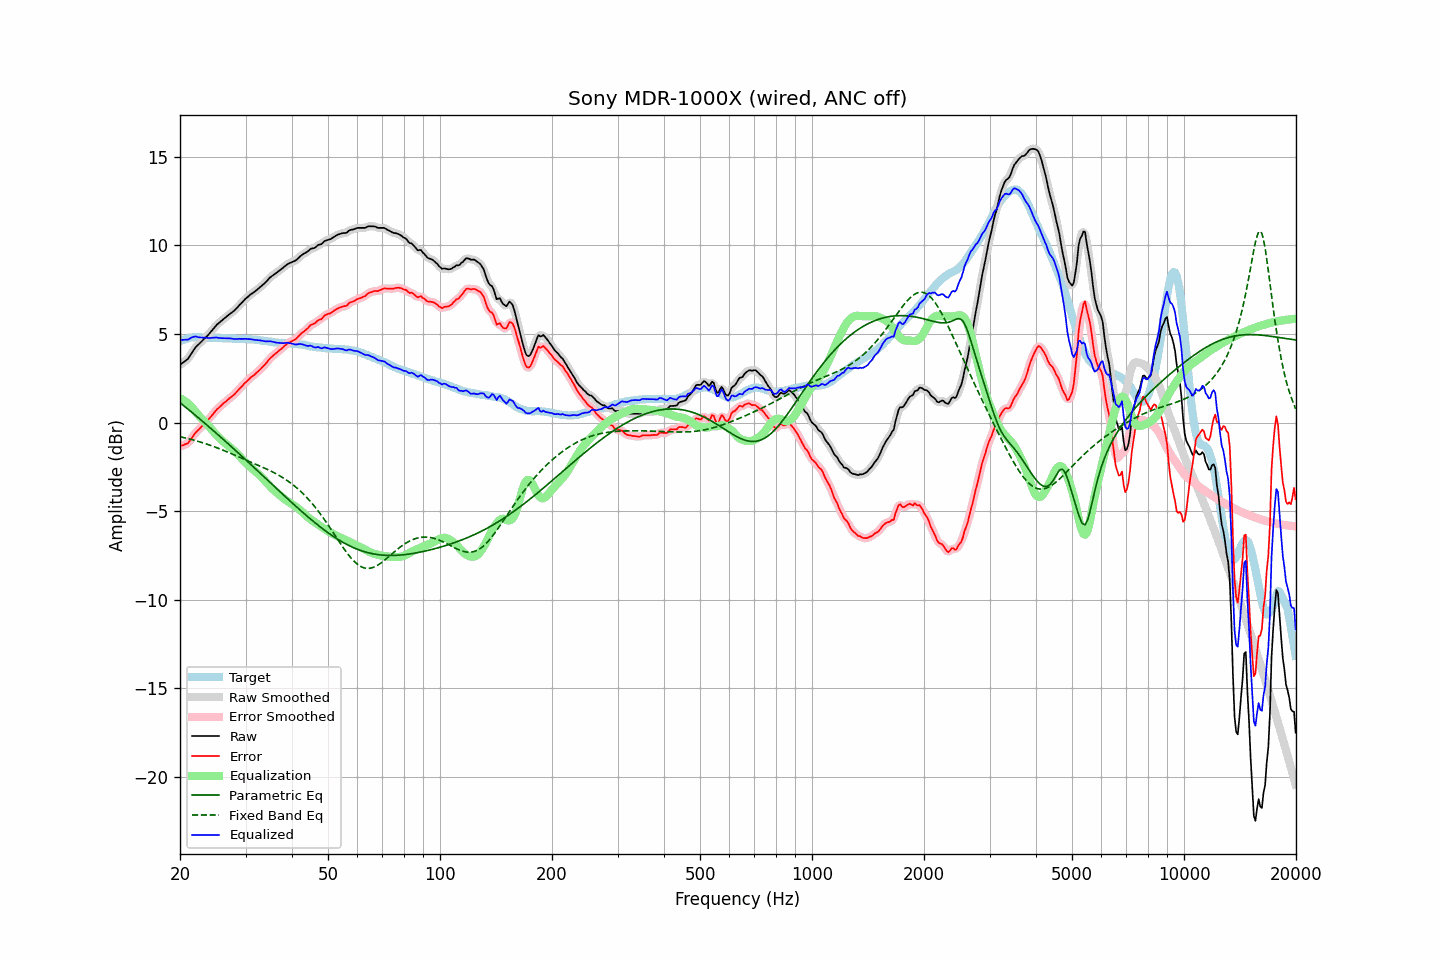

Data behind this chart, as committed beside it:
frequency, raw, error, smoothed, error_smoothed, equalization, parametric_eq, fixed_band_eq, equalized_raw, equalized_smoothed, target
20.00, 3.26, -1.33, 3.27, -1.32, 1.37, 1.12, -0.80, 4.64, 4.65, 4.59
20.20, 3.33, -1.30, 3.32, -1.31, 1.33, 1.05, -0.82, 4.66, 4.65, 4.63
20.40, 3.39, -1.28, 3.39, -1.28, 1.28, 0.98, -0.84, 4.67, 4.66, 4.67
20.61, 3.46, -1.23, 3.46, -1.25, 1.22, 0.90, -0.86, 4.68, 4.67, 4.69
20.81, 3.53, -1.20, 3.53, -1.21, 1.15, 0.83, -0.88, 4.69, 4.68, 4.73
21.02, 3.60, -1.17, 3.62, -1.14, 1.08, 0.75, -0.91, 4.68, 4.70, 4.77
21.23, 3.74, -1.04, 3.74, -1.05, 1.00, 0.68, -0.93, 4.74, 4.74, 4.78
21.44, 3.88, -0.92, 3.88, -0.92, 0.91, 0.61, -0.95, 4.80, 4.79, 4.80
21.66, 4.02, -0.79, 4.03, -0.78, 0.80, 0.53, -0.98, 4.82, 4.83, 4.81
21.87, 4.16, -0.65, 4.16, -0.66, 0.69, 0.45, -1.00, 4.86, 4.85, 4.81
22.09, 4.28, -0.54, 4.27, -0.55, 0.58, 0.38, -1.03, 4.86, 4.85, 4.82
22.31, 4.36, -0.46, 4.37, -0.45, 0.46, 0.30, -1.06, 4.83, 4.83, 4.82
22.54, 4.45, -0.37, 4.46, -0.36, 0.36, 0.23, -1.08, 4.81, 4.81, 4.82
22.76, 4.54, -0.27, 4.54, -0.27, 0.26, 0.15, -1.11, 4.80, 4.80, 4.81
22.99, 4.63, -0.17, 4.63, -0.17, 0.17, 0.07, -1.14, 4.80, 4.80, 4.80
23.22, 4.72, -0.08, 4.72, -0.07, 0.08, -0.01, -1.17, 4.80, 4.80, 4.80
23.45, 4.81, 0.03, 4.81, 0.02, -0.02, -0.08, -1.20, 4.79, 4.79, 4.79
23.69, 4.90, 0.11, 4.90, 0.11, -0.12, -0.16, -1.23, 4.78, 4.78, 4.79
23.92, 4.99, 0.21, 5.00, 0.21, -0.22, -0.24, -1.26, 4.77, 4.78, 4.79
24.16, 5.10, 0.31, 5.10, 0.31, -0.32, -0.32, -1.29, 4.78, 4.78, 4.80
24.40, 5.21, 0.42, 5.21, 0.42, -0.43, -0.40, -1.32, 4.79, 4.78, 4.80
24.65, 5.32, 0.54, 5.33, 0.54, -0.53, -0.48, -1.36, 4.79, 4.80, 4.79
24.89, 5.43, 0.65, 5.43, 0.64, -0.63, -0.56, -1.39, 4.80, 4.80, 4.78
25.14, 5.53, 0.75, 5.52, 0.74, -0.73, -0.64, -1.42, 4.80, 4.80, 4.78
25.39, 5.60, 0.82, 5.61, 0.83, -0.82, -0.72, -1.46, 4.78, 4.78, 4.78
25.65, 5.68, 0.91, 5.69, 0.91, -0.91, -0.80, -1.49, 4.77, 4.77, 4.77
25.91, 5.76, 1.00, 5.76, 1.00, -1.00, -0.88, -1.53, 4.76, 4.76, 4.76
26.16, 5.84, 1.08, 5.84, 1.08, -1.08, -0.96, -1.57, 4.77, 4.76, 4.76
26.43, 5.91, 1.15, 5.91, 1.15, -1.15, -1.04, -1.60, 4.76, 4.76, 4.76
26.69, 5.98, 1.22, 5.99, 1.23, -1.23, -1.12, -1.64, 4.76, 4.76, 4.76
26.96, 6.06, 1.31, 6.06, 1.31, -1.30, -1.20, -1.68, 4.76, 4.76, 4.75
27.23, 6.13, 1.38, 6.13, 1.38, -1.38, -1.28, -1.72, 4.75, 4.75, 4.75
27.50, 6.20, 1.45, 6.20, 1.45, -1.46, -1.36, -1.76, 4.74, 4.74, 4.75
27.77, 6.26, 1.53, 6.27, 1.53, -1.54, -1.45, -1.80, 4.72, 4.73, 4.74
28.05, 6.34, 1.61, 6.35, 1.61, -1.63, -1.53, -1.84, 4.72, 4.72, 4.74
28.33, 6.43, 1.71, 6.43, 1.71, -1.71, -1.61, -1.87, 4.72, 4.72, 4.72
28.62, 6.53, 1.81, 6.53, 1.81, -1.81, -1.69, -1.91, 4.72, 4.72, 4.72
28.90, 6.63, 1.91, 6.63, 1.91, -1.90, -1.78, -1.95, 4.73, 4.73, 4.72
29.19, 6.72, 2.00, 6.73, 2.00, -2.00, -1.86, -1.99, 4.72, 4.73, 4.72
29.48, 6.82, 2.09, 6.83, 2.10, -2.10, -1.94, -2.03, 4.73, 4.73, 4.73
29.78, 6.92, 2.20, 6.92, 2.19, -2.19, -2.03, -2.07, 4.73, 4.73, 4.72
30.08, 7.01, 2.28, 7.01, 2.29, -2.28, -2.11, -2.11, 4.73, 4.72, 4.73
30.38, 7.08, 2.37, 7.09, 2.38, -2.37, -2.20, -2.15, 4.71, 4.72, 4.71
30.68, 7.16, 2.46, 7.16, 2.46, -2.45, -2.28, -2.19, 4.71, 4.71, 4.71
30.99, 7.24, 2.55, 7.23, 2.54, -2.53, -2.36, -2.23, 4.71, 4.70, 4.69
31.30, 7.30, 2.61, 7.30, 2.61, -2.61, -2.45, -2.27, 4.69, 4.69, 4.69
31.61, 7.36, 2.67, 7.37, 2.68, -2.69, -2.53, -2.31, 4.67, 4.68, 4.69
31.93, 7.43, 2.76, 7.43, 2.76, -2.76, -2.62, -2.35, 4.67, 4.67, 4.67
32.24, 7.50, 2.85, 7.50, 2.84, -2.84, -2.70, -2.39, 4.66, 4.66, 4.66
32.57, 7.58, 2.93, 7.58, 2.93, -2.93, -2.79, -2.43, 4.66, 4.65, 4.66
32.89, 7.65, 3.01, 7.66, 3.01, -3.01, -2.87, -2.47, 4.64, 4.64, 4.64
33.22, 7.73, 3.11, 7.73, 3.10, -3.11, -2.96, -2.51, 4.62, 4.62, 4.62
33.55, 7.81, 3.19, 7.81, 3.19, -3.21, -3.04, -2.55, 4.61, 4.60, 4.62
33.89, 7.89, 3.29, 7.90, 3.29, -3.31, -3.13, -2.59, 4.59, 4.59, 4.60
34.23, 7.99, 3.39, 7.99, 3.40, -3.41, -3.21, -2.63, 4.59, 4.59, 4.60
34.57, 8.09, 3.52, 8.09, 3.51, -3.50, -3.30, -2.67, 4.59, 4.59, 4.58
34.92, 8.19, 3.63, 8.18, 3.61, -3.60, -3.38, -2.72, 4.59, 4.58, 4.56
35.27, 8.26, 3.70, 8.26, 3.71, -3.69, -3.47, -2.76, 4.57, 4.57, 4.56
35.62, 8.32, 3.78, 8.33, 3.79, -3.78, -3.55, -2.81, 4.54, 4.55, 4.54
35.97, 8.39, 3.87, 8.39, 3.86, -3.86, -3.64, -2.86, 4.53, 4.53, 4.53
... 635 more rows
